Image classification data set "Artifact_Classification" (Nectarav/Lagoon_Public_Art_V26B on GitHub). Class labels (6): coats of arms, crosses, formelle, fragments, patere, symbols.

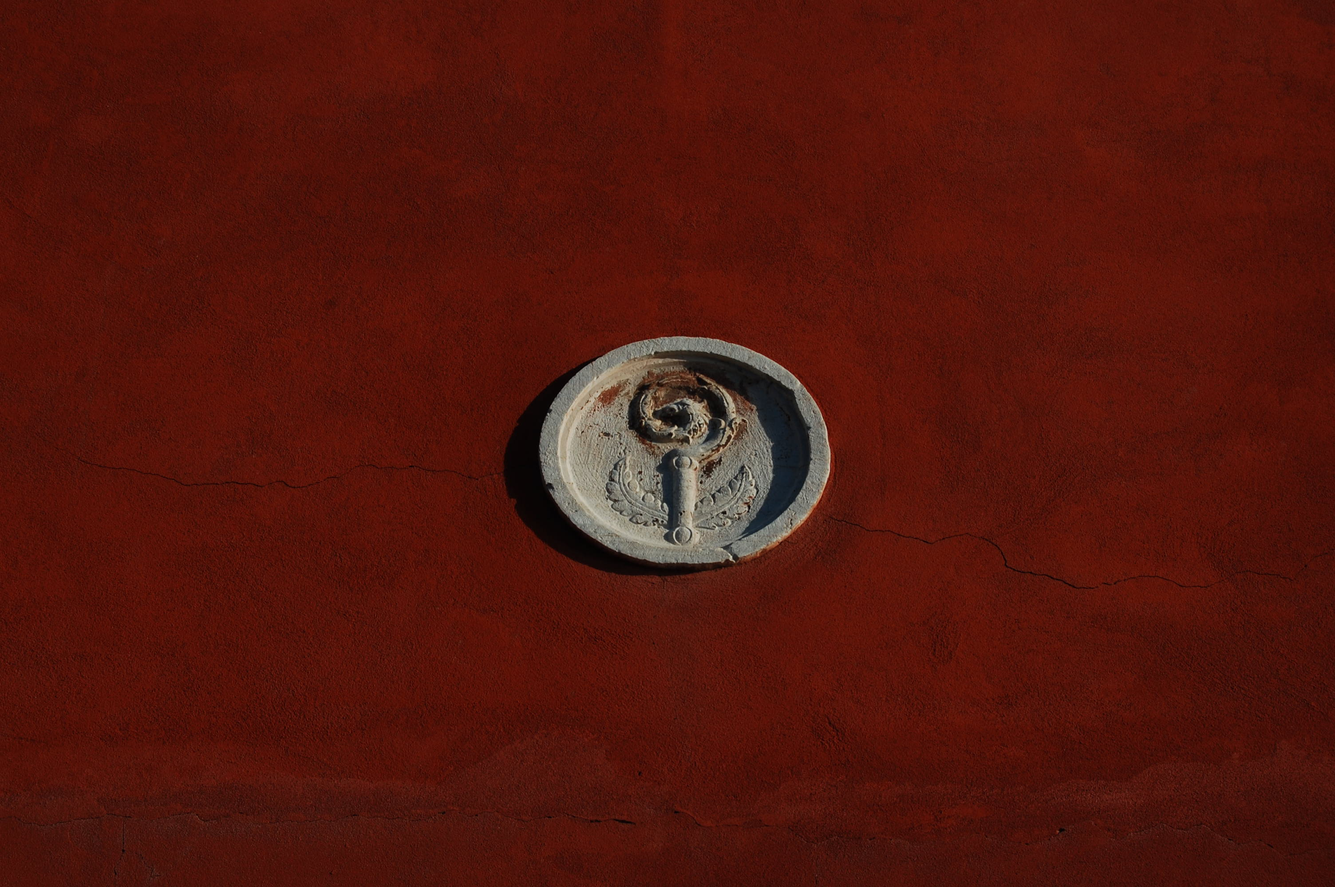
Label: coats of arms

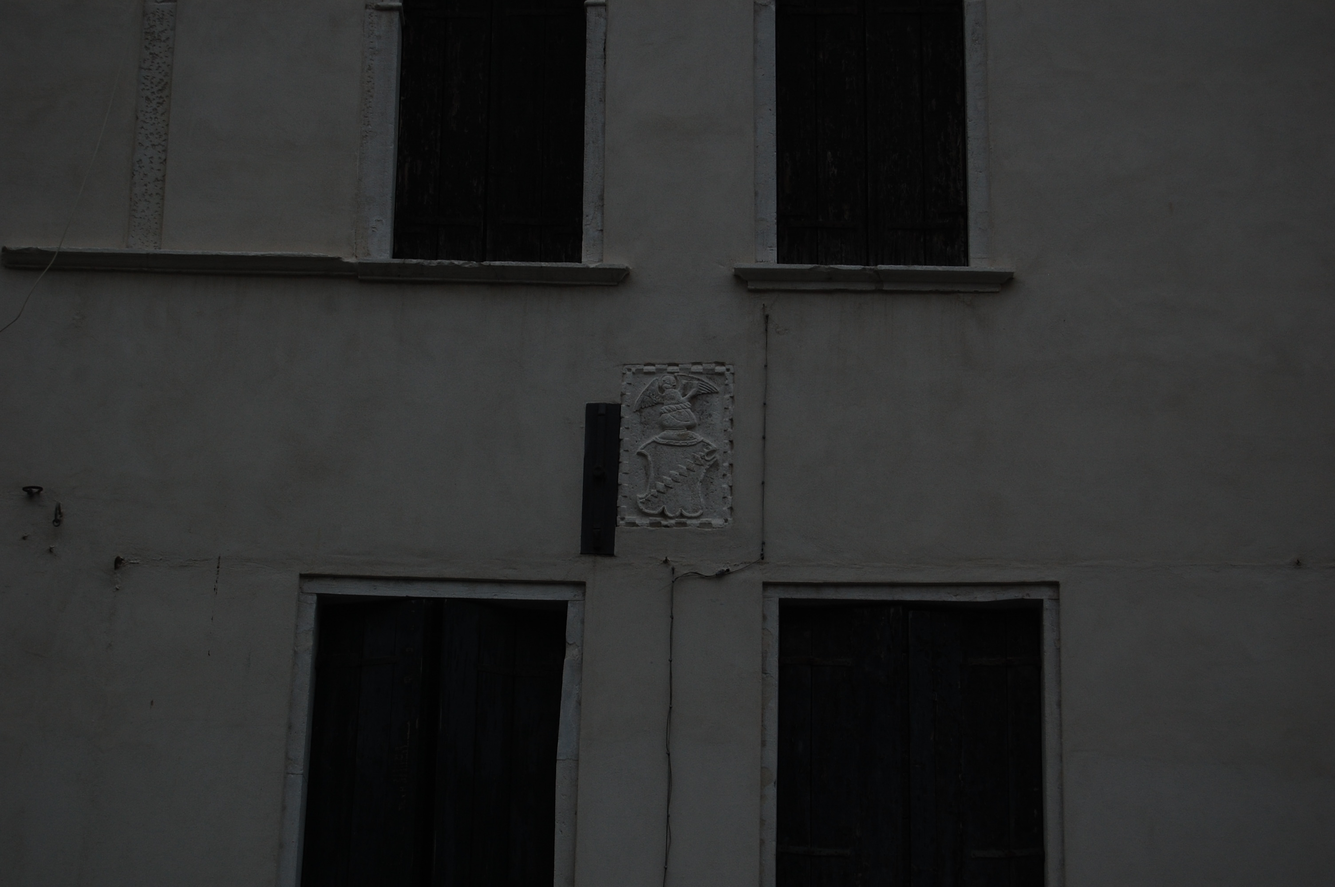
Label: coats of arms

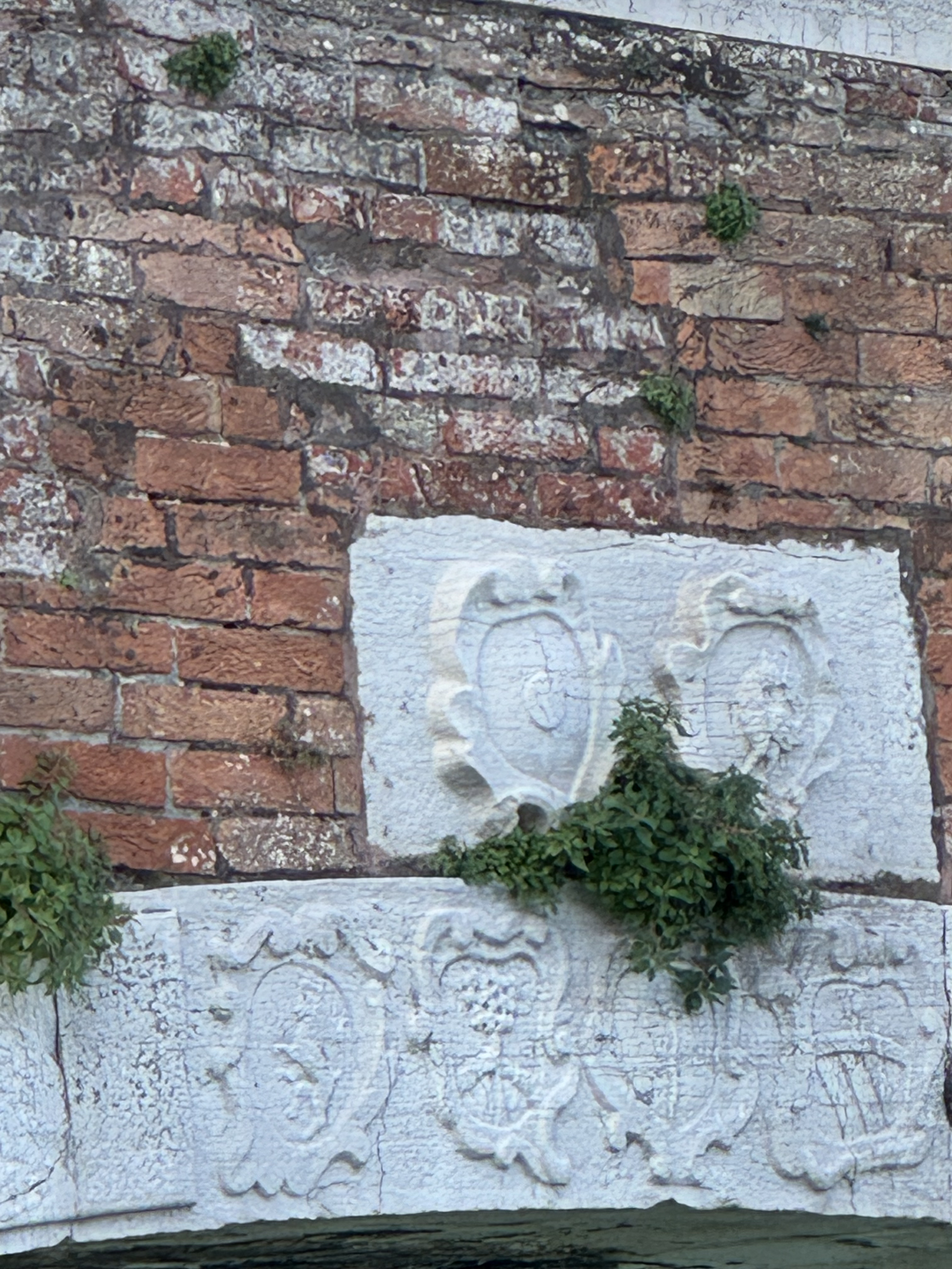
Label: coats of arms

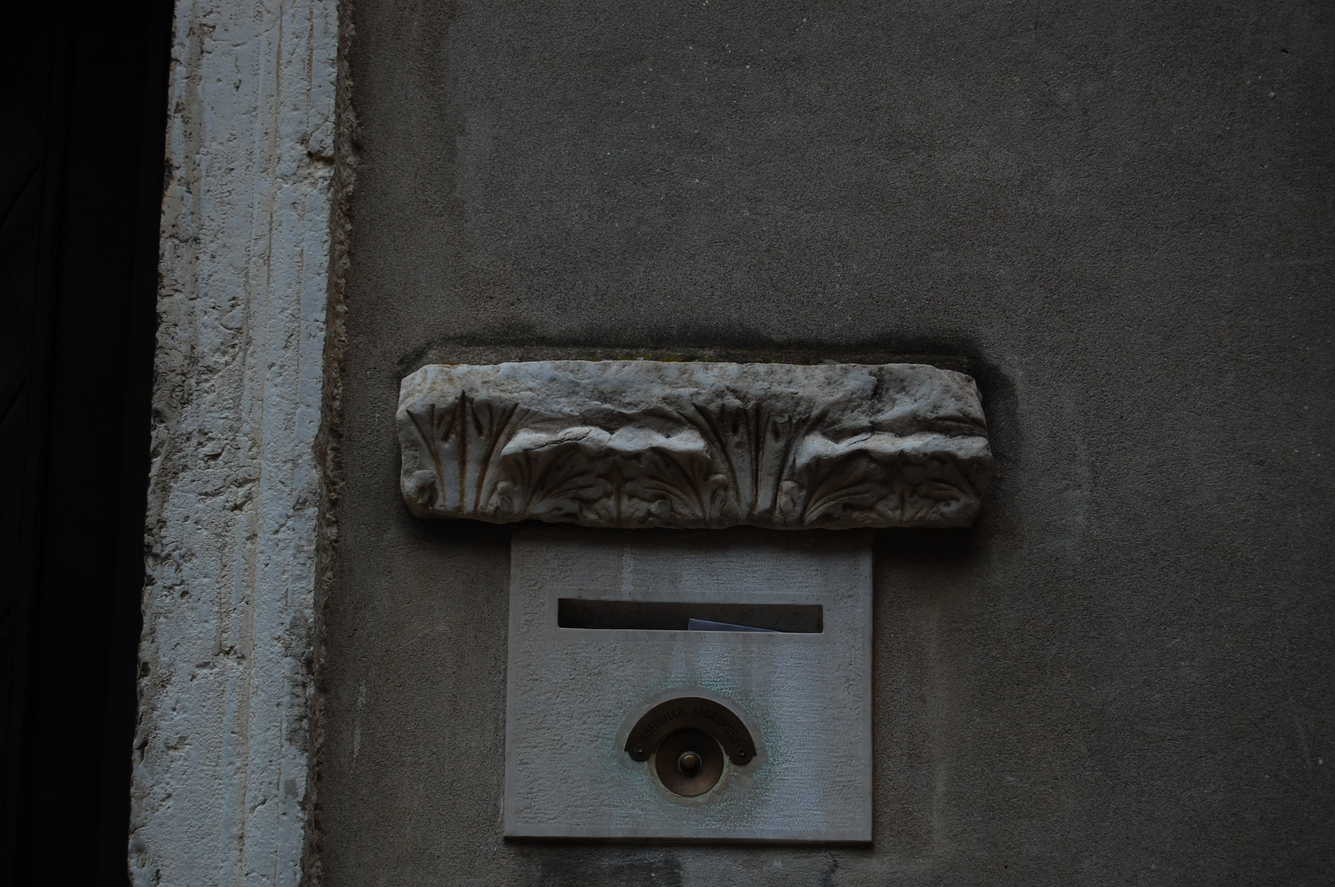
Label: fragments

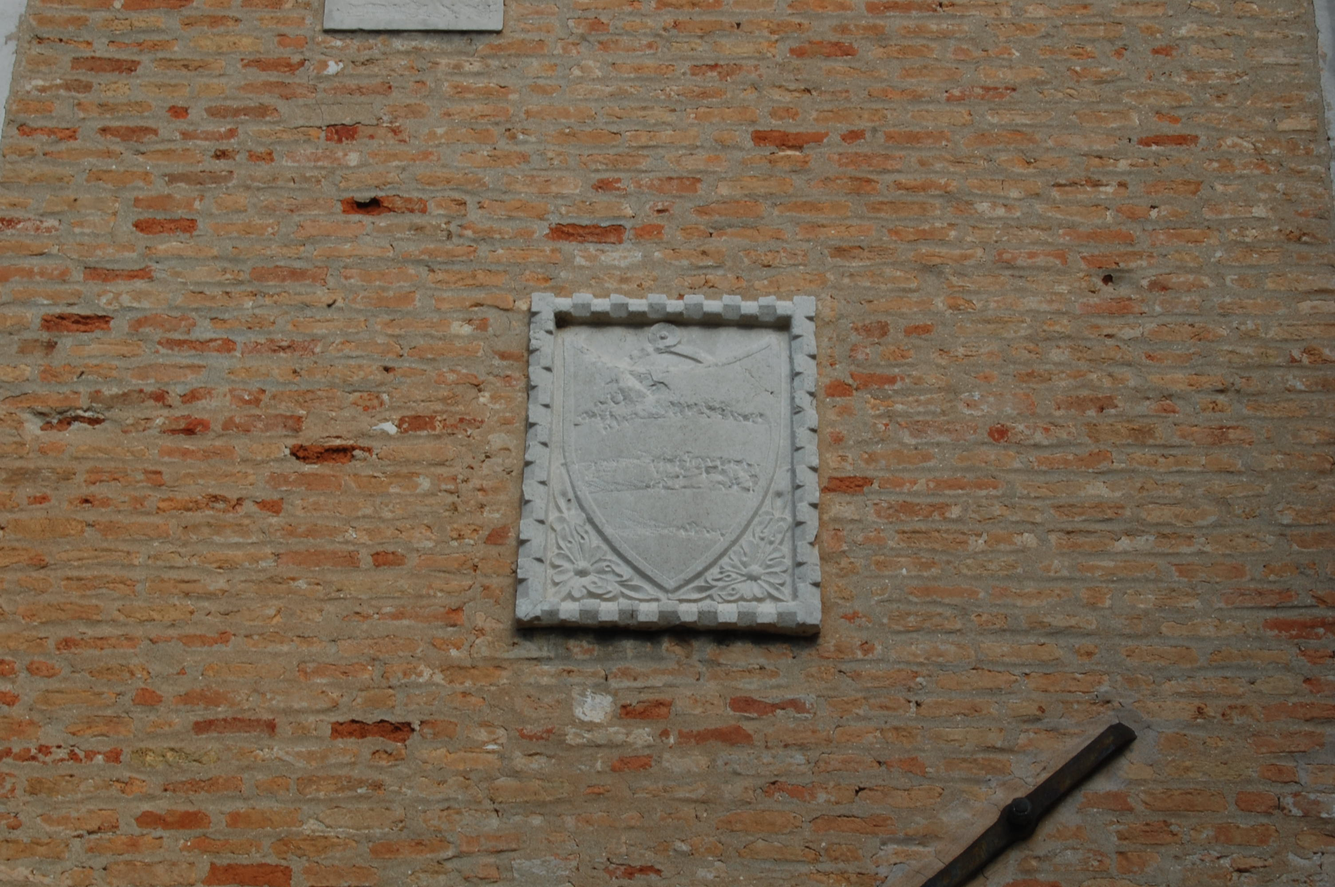
Label: coats of arms

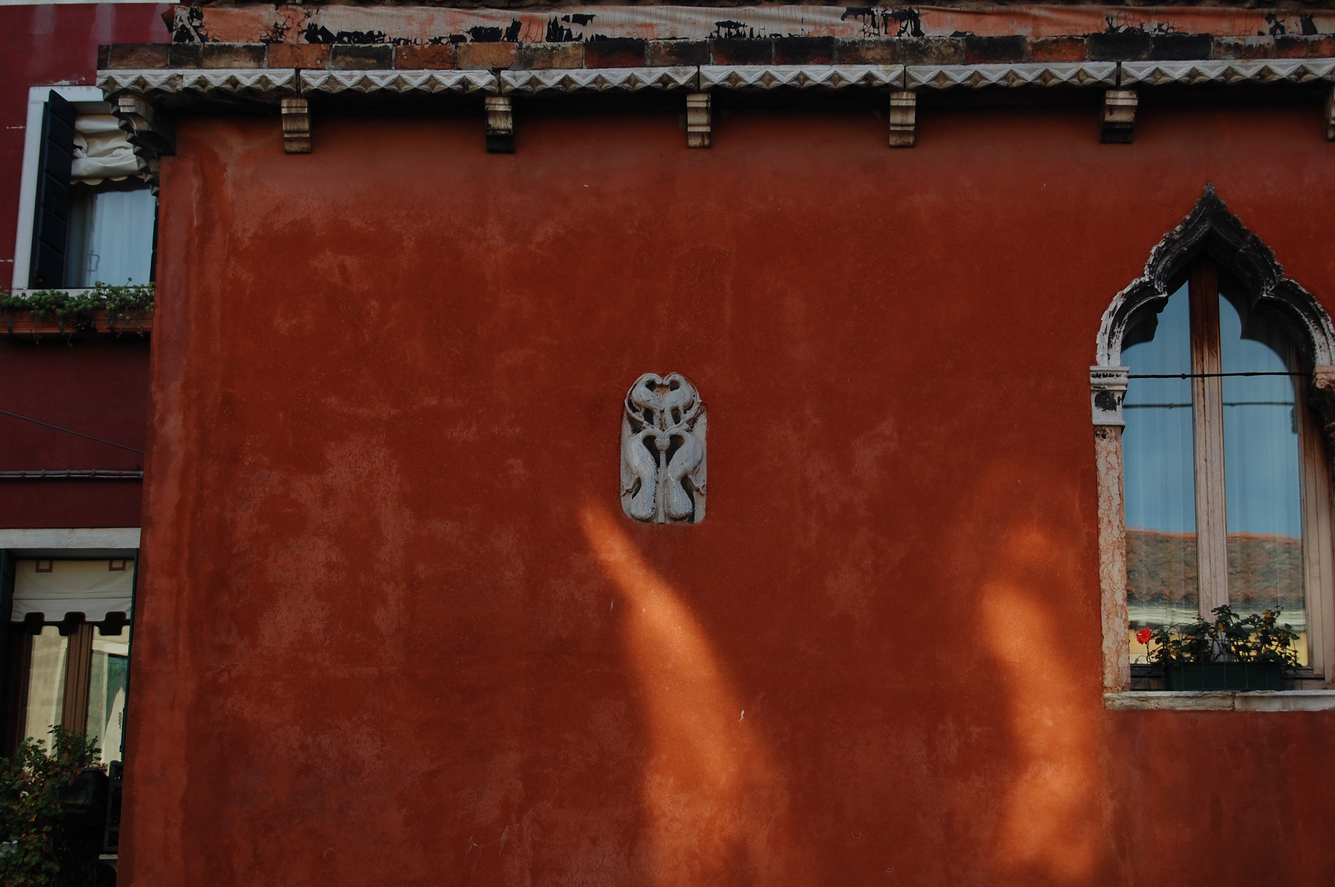
Label: fragments
